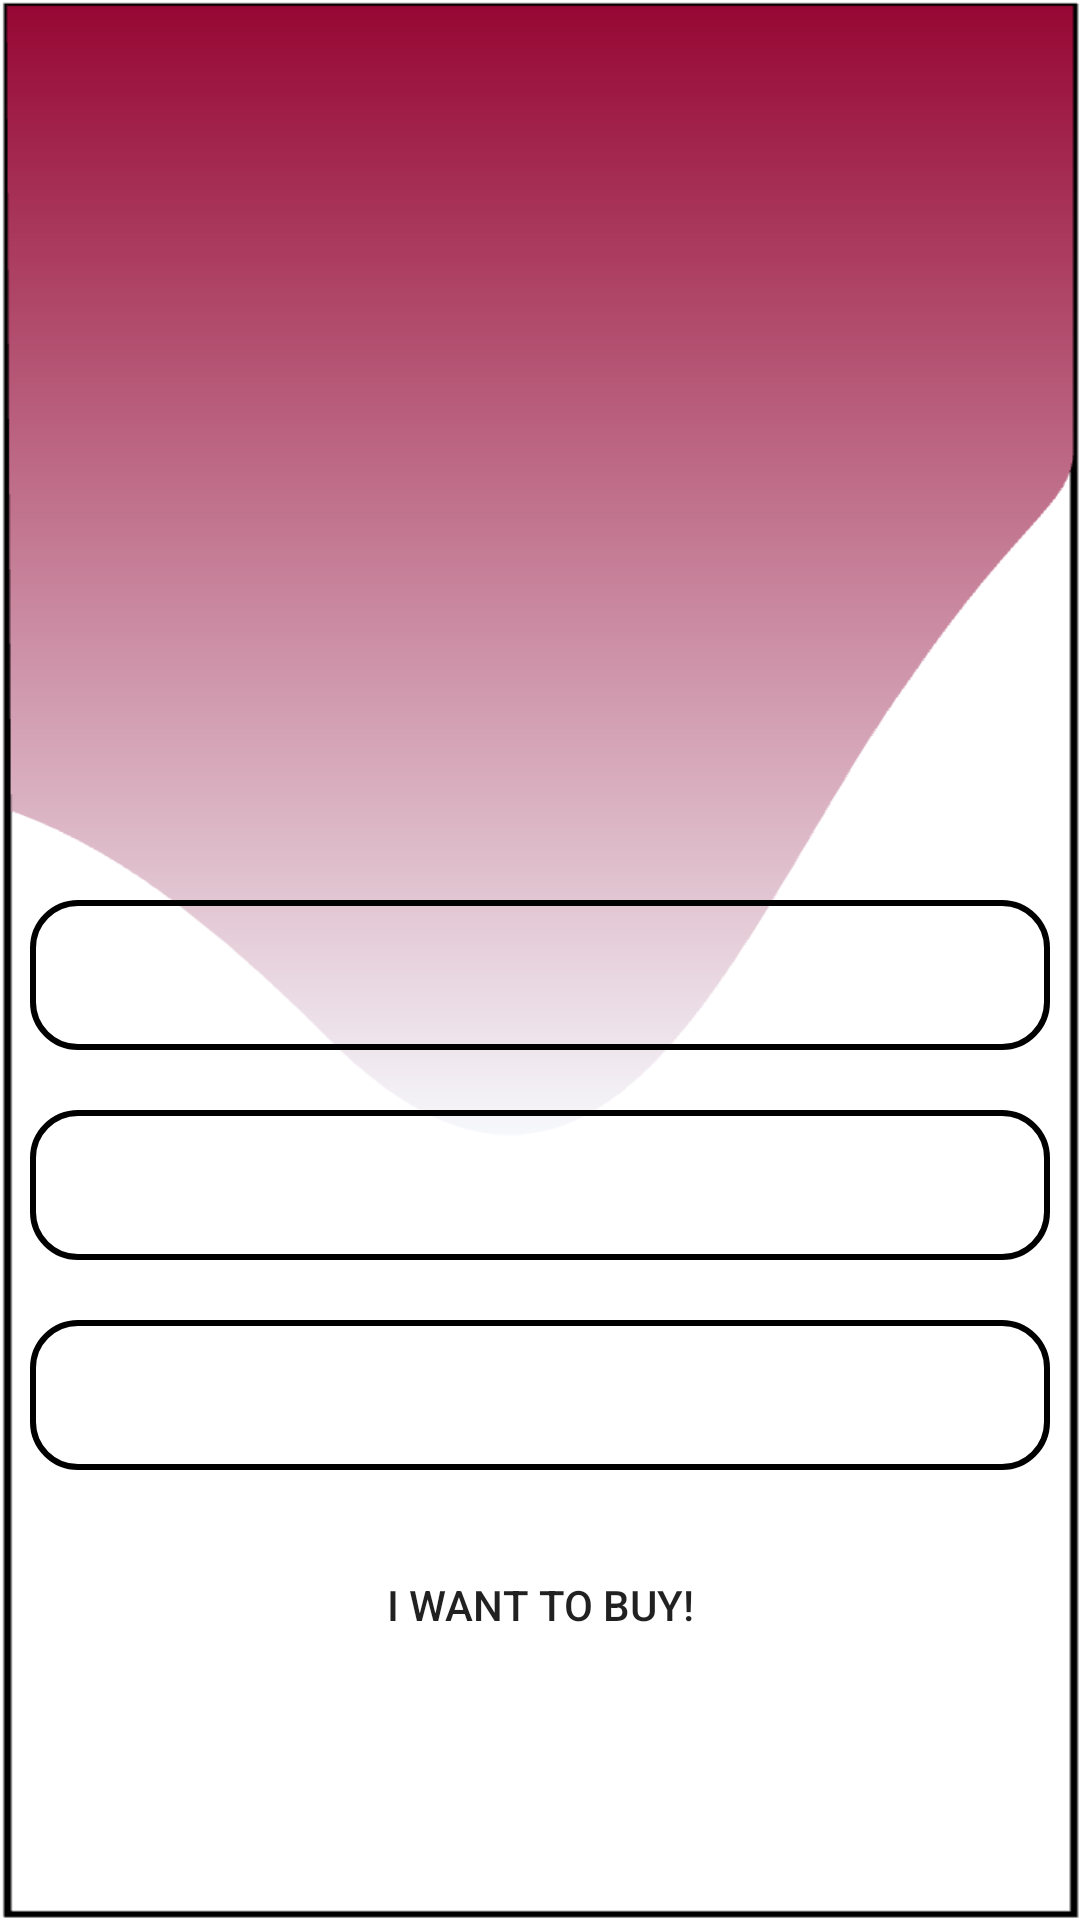

Write the Android layout XML for this screen, with the resource values it uses.
<!-- AndroidManifest.xml: application theme Theme.SUTDup -->
<!-- res/layout/activity_view_item.xml -->
<?xml version="1.0" encoding="utf-8"?>
<LinearLayout xmlns:android="http://schemas.android.com/apk/res/android"
    xmlns:app="http://schemas.android.com/apk/res-auto"
    xmlns:tools="http://schemas.android.com/tools"
    android:layout_width="match_parent"
    android:layout_height="match_parent"
    android:orientation="vertical"
    android:gravity="center"
    android:background="@drawable/gradient"
    tools:context=".Library.ui.ViewItemActivity">

    <ImageView
        android:id="@+id/itemImageStringvt"
        android:layout_width="200dp"
        android:layout_height="200dp"
        android:layout_margin="10dp"
        android:src="@drawable/anya" />

    <TextView
        android:id="@+id/itemNamevt"
        android:layout_width="match_parent"
        android:layout_height="50dp"
        android:layout_margin="10dp"
        android:background="@drawable/custom_edittext"
        android:drawablePadding="20dp"
        android:maxLines="1"
        android:paddingStart="20dp"
        android:paddingEnd="0dp"  />

    <TextView
        android:id="@+id/itemPricevt"
        android:layout_width="match_parent"
        android:layout_height="50dp"
        android:layout_margin="10dp"
        android:background="@drawable/custom_edittext"
        android:drawablePadding="20dp"
        android:maxLines="1"
        android:paddingStart="20dp"
        android:paddingEnd="0dp"  />

    <TextView
        android:id="@+id/itemDescriptionvt"
        android:layout_width="match_parent"
        android:layout_height="50dp"
        android:layout_margin="10dp"
        android:background="@drawable/custom_edittext"
        android:drawablePadding="20dp"
        android:maxLines="1"
        android:paddingStart="20dp"
        android:paddingEnd="0dp"  />

    <androidx.appcompat.widget.AppCompatButton
        android:id="@+id/iwanttobuyBtn"
        android:layout_width="250dp"
        android:layout_height="50dp"
        android:layout_margin="10dp"
        android:backgroundTint="@color/white"
        android:background="@drawable/custom_edittext"
        android:text="I want to buy!"
        />


</LinearLayout>
<!-- resources referenced by this layout -->
<resources>
  <!-- drawable custom_edittext (drawable) -->
  <?xml version="1.0" encoding="utf-8"?>
  <shape xmlns:android="http://schemas.android.com/apk/res/android">
  
      <stroke android:color="@color/black"
          android:width="2dp"/>
      <corners android:radius="15dp"/>
  
  </shape>
  <!-- drawable gradient: png bitmap (drawable, 34642 bytes) -->
  <style name="Theme.SUTDup" parent="Theme.MaterialComponents.DayNight.NoActionBar">
          
          <item name="colorPrimary">@color/purple_500</item>
          <item name="colorPrimaryVariant">@color/purple_700</item>
          <item name="colorOnPrimary">@color/white</item>
          
          <item name="colorSecondary">@color/teal_200</item>
          <item name="colorSecondaryVariant">@color/teal_700</item>
          <item name="colorOnSecondary">@color/black</item>
          
          <item name="android:statusBarColor">?attr/colorPrimaryVariant</item>
          
      </style>
  <!-- not gathered from this repository: default colours our renderer supplied (Android Studio template values) -->
  <color name="purple_500">#FF6200EE</color>
  <color name="purple_700">#FF3700B3</color>
  <color name="teal_200">#FF03DAC5</color>
  <color name="teal_700">#FF018786</color>
  <color name="black">#FF000000</color>
  <color name="white">#FFFFFFFF</color>
</resources>
